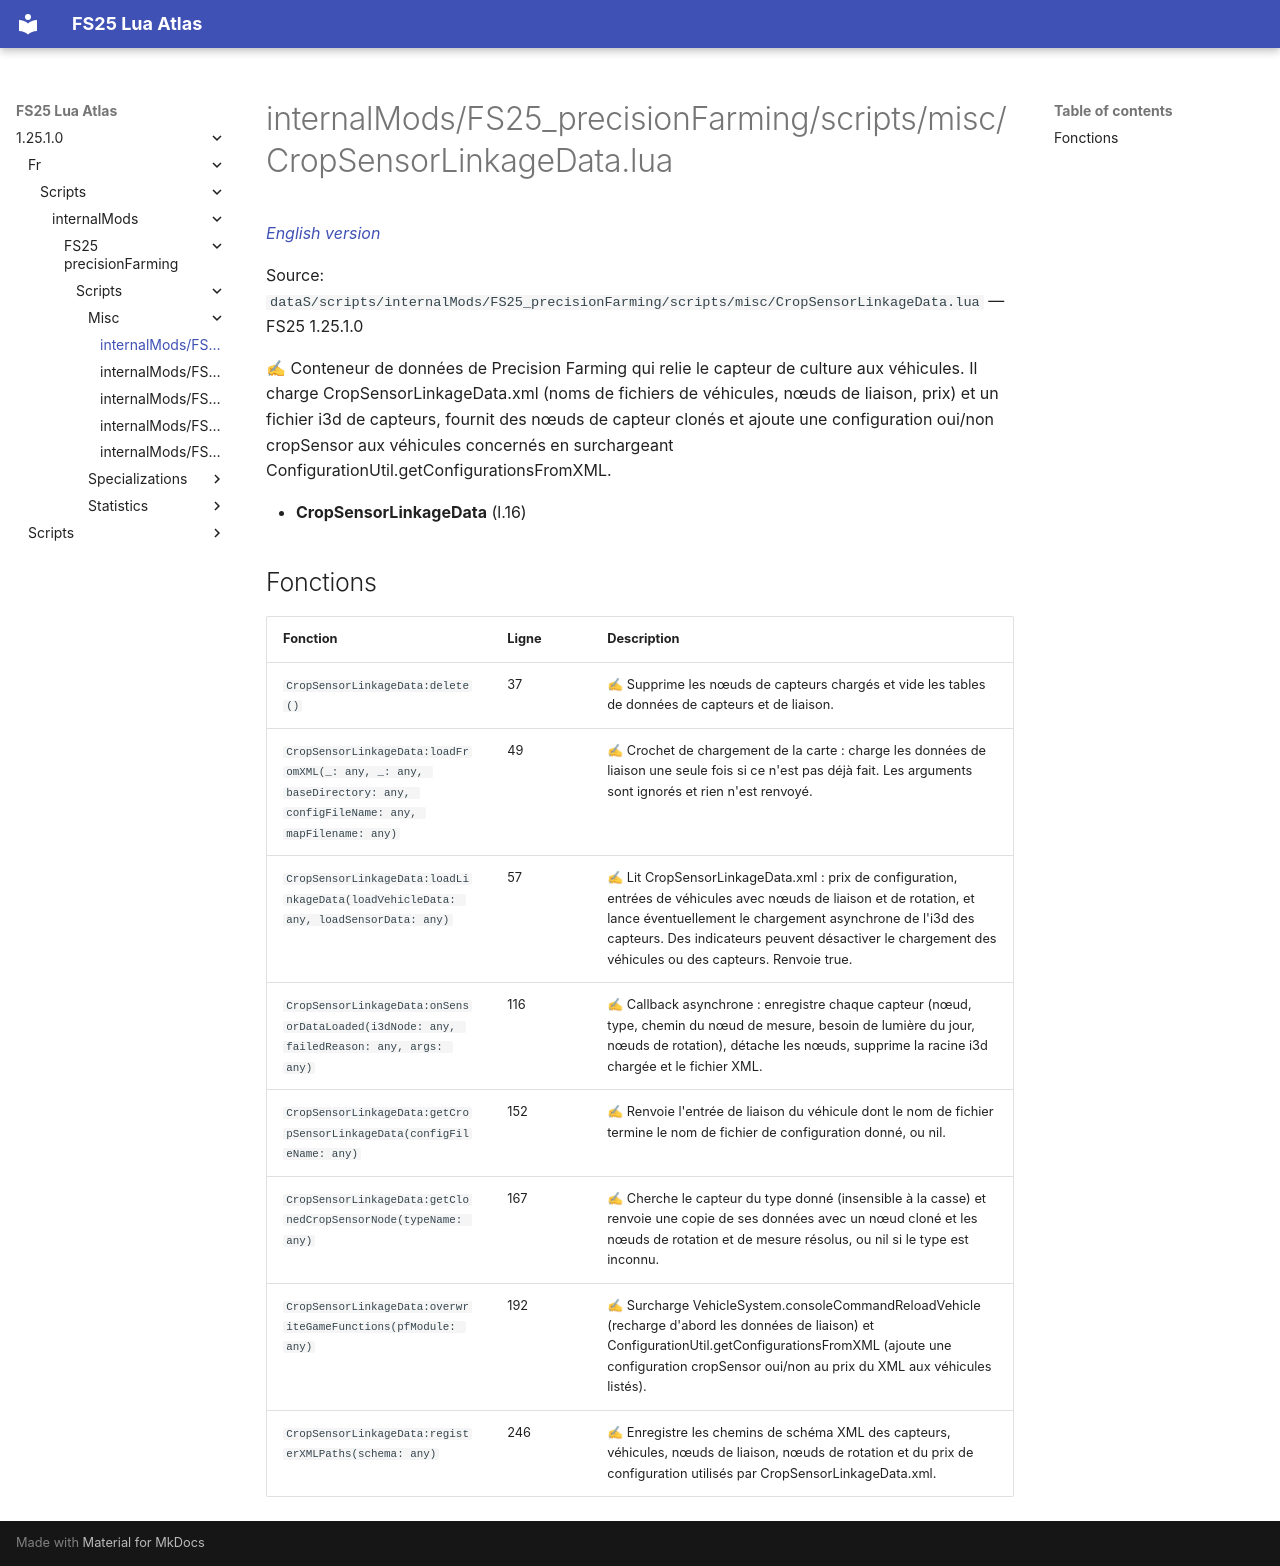

repository: Tim0219800/fs25-lua-atlas · page: 1.25.1.0/fr/scripts/internalMods/FS25_precisionFarming/scripts/misc/CropSensorLinkageData.html · generator: mkdocs

# internalMods/FS25_precisionFarming/scripts/misc/CropSensorLinkageData.lua

*[English version](../../../../../../scripts/internalMods/FS25_precisionFarming/scripts/misc/CropSensorLinkageData.md)*

Source: `dataS/scripts/internalMods/FS25_precisionFarming/scripts/misc/CropSensorLinkageData.lua` — FS25 1.25.1.0

✍ Conteneur de données de Precision Farming qui relie le capteur de culture aux véhicules. Il charge CropSensorLinkageData.xml (noms de fichiers de véhicules, nœuds de liaison, prix) et un fichier i3d de capteurs, fournit des nœuds de capteur clonés et ajoute une configuration oui/non cropSensor aux véhicules concernés en surchargeant ConfigurationUtil.getConfigurationsFromXML.

- **CropSensorLinkageData** (l.16)

## Fonctions

| Fonction | Ligne | Description |
|---|---|---|
| `CropSensorLinkageData:delete()` | 37 | ✍ Supprime les nœuds de capteurs chargés et vide les tables de données de capteurs et de liaison. |
| `CropSensorLinkageData:loadFromXML(_: any, _: any, baseDirectory: any, configFileName: any, mapFilename: any)` | 49 | ✍ Crochet de chargement de la carte : charge les données de liaison une seule fois si ce n'est pas déjà fait. Les arguments sont ignorés et rien n'est renvoyé. |
| `CropSensorLinkageData:loadLinkageData(loadVehicleData: any, loadSensorData: any)` | 57 | ✍ Lit CropSensorLinkageData.xml : prix de configuration, entrées de véhicules avec nœuds de liaison et de rotation, et lance éventuellement le chargement asynchrone de l'i3d des capteurs. Des indicateurs peuvent désactiver le chargement des véhicules ou des capteurs. Renvoie true. |
| `CropSensorLinkageData:onSensorDataLoaded(i3dNode: any, failedReason: any, args: any)` | 116 | ✍ Callback asynchrone : enregistre chaque capteur (nœud, type, chemin du nœud de mesure, besoin de lumière du jour, nœuds de rotation), détache les nœuds, supprime la racine i3d chargée et le fichier XML. |
| `CropSensorLinkageData:getCropSensorLinkageData(configFileName: any)` | 152 | ✍ Renvoie l'entrée de liaison du véhicule dont le nom de fichier termine le nom de fichier de configuration donné, ou nil. |
| `CropSensorLinkageData:getClonedCropSensorNode(typeName: any)` | 167 | ✍ Cherche le capteur du type donné (insensible à la casse) et renvoie une copie de ses données avec un nœud cloné et les nœuds de rotation et de mesure résolus, ou nil si le type est inconnu. |
| `CropSensorLinkageData:overwriteGameFunctions(pfModule: any)` | 192 | ✍ Surcharge VehicleSystem.consoleCommandReloadVehicle (recharge d'abord les données de liaison) et ConfigurationUtil.getConfigurationsFromXML (ajoute une configuration cropSensor oui/non au prix du XML aux véhicules listés). |
| `CropSensorLinkageData:registerXMLPaths(schema: any)` | 246 | ✍ Enregistre les chemins de schéma XML des capteurs, véhicules, nœuds de liaison, nœuds de rotation et du prix de configuration utilisés par CropSensorLinkageData.xml. |
